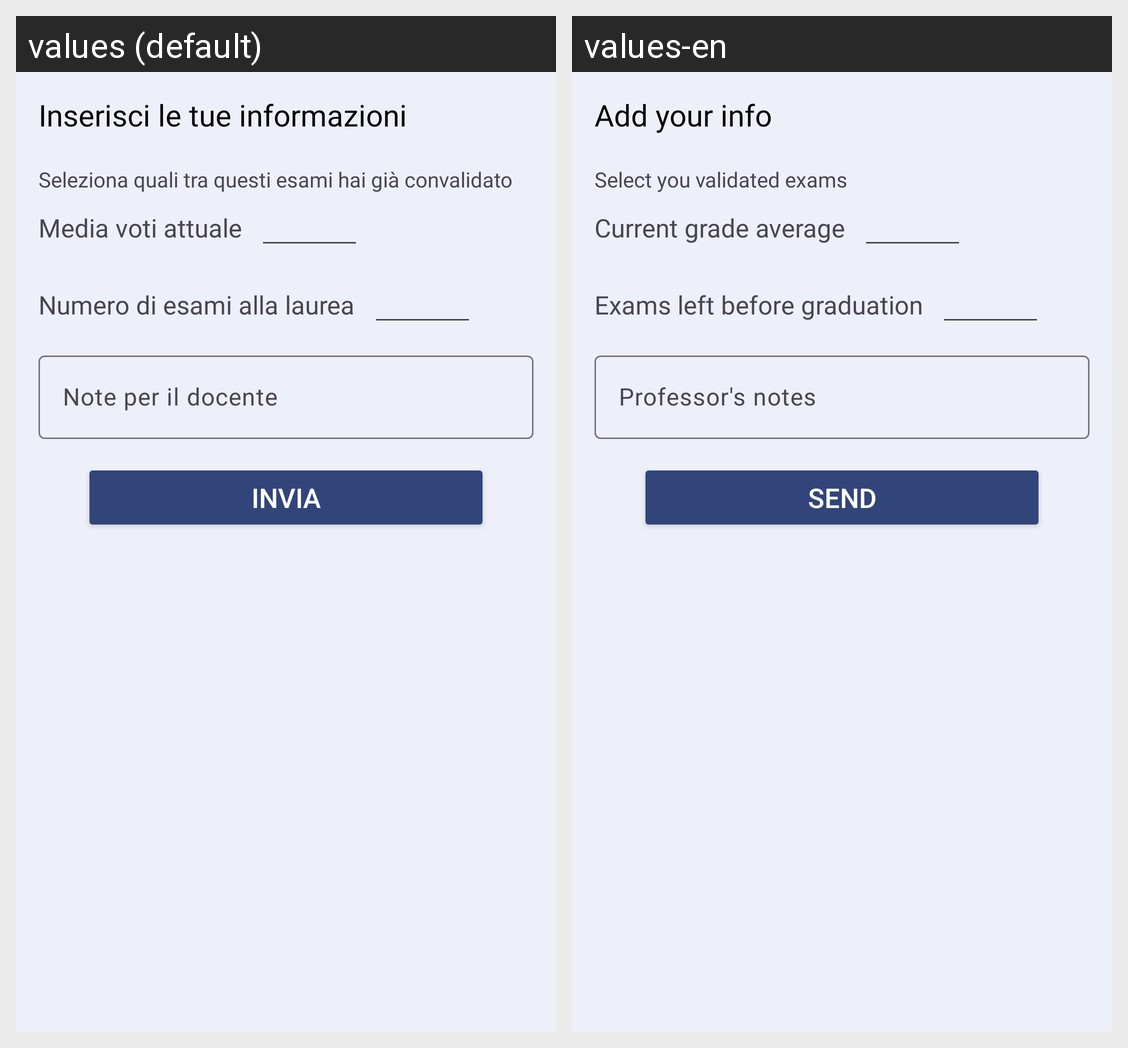

The same Android screen rendered under two of its app's locales, left to right. List the strings drawn on it with the default value and each locale's translation.
Android screen res/layout/dialog_invio_richiesta.xml rendered under 2 locales, left to right: values (default), values-en. Device: Nexus 5 (rendered at 1080×1920; each locale shown at half size, 540×960, under a caption strip naming it); theme Theme.LaureApp.
Strings drawn on this screen, with the default value and each locale's value (text and hints the layout hard-codes, and strings that could not be matched under every locale, appear in the picture but are not listed):

inserisci_info
  values: Inserisci le tue informazioni
  values-en: Add your info

seleziona_esami_convalidati
  values: Seleziona quali tra questi esami hai già convalidato
  values-en: Select you validated exams

media_voti_attuale
  values: Media voti attuale
  values-en: Current grade average

numero_di_esami_alla_laurea
  values: Numero di esami alla laurea
  values-en: Exams left before graduation

note_per_il_docente
  values: Note per il docente
  values-en: Professor's notes

invia
  values: Invia
  values-en: Send
